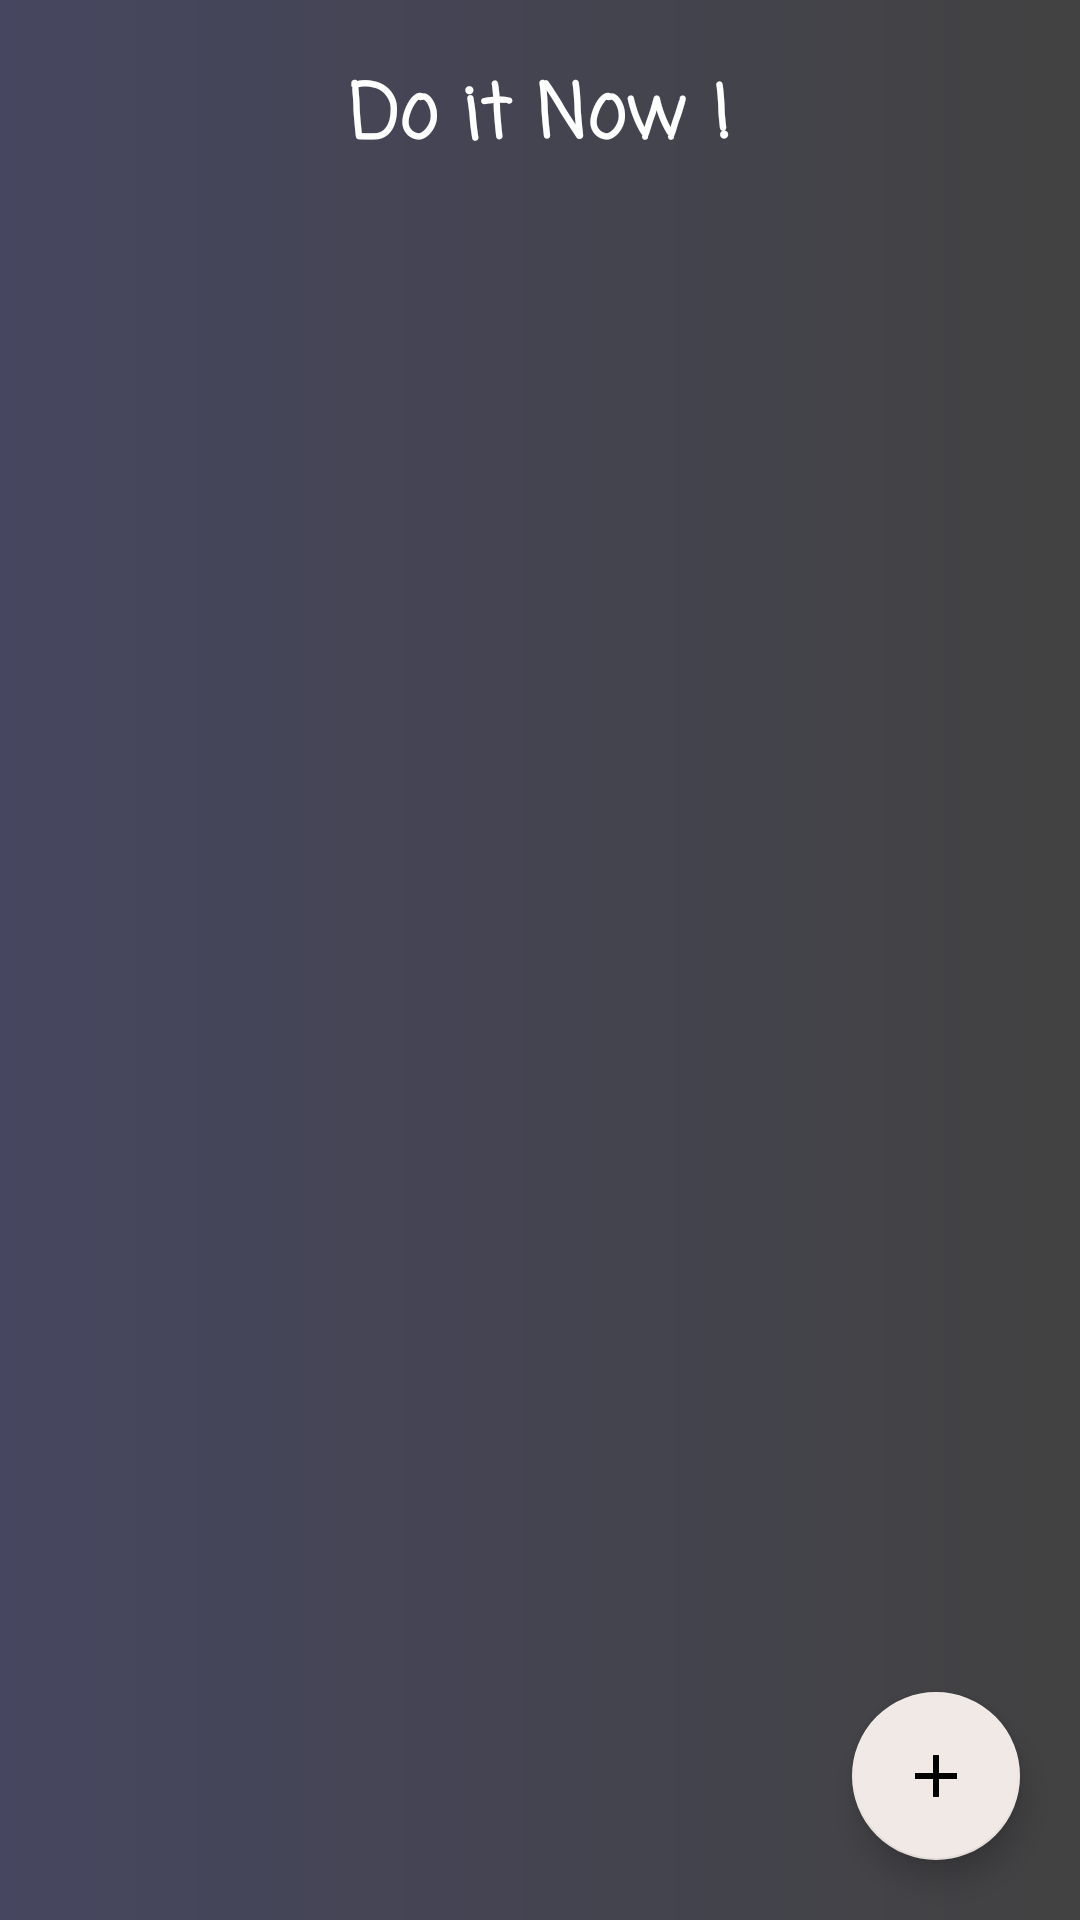

Write the Android layout XML for this screen, with the resource values it uses.
<!-- AndroidManifest.xml: application theme Theme.TodoFinal -->
<!-- res/layout/activity_home.xml -->
<?xml version="1.0" encoding="utf-8"?>
<LinearLayout xmlns:android="http://schemas.android.com/apk/res/android"
    xmlns:app="http://schemas.android.com/apk/res-auto"
    xmlns:tools="http://schemas.android.com/tools"
    android:layout_width="match_parent"
    android:layout_height="match_parent"
    tools:context=".HomeActivity"
    android:orientation="vertical"
    android:background="@drawable/background_design">

    <TextView
        android:layout_width="wrap_content"
        android:layout_height="wrap_content"
        android:fontFamily="casual"
        android:padding="20dp"
        android:layout_gravity="center"
        android:text="Do it Now !"
        android:gravity="center"
        android:textColor="@color/white"
        android:textSize="25sp"
        android:textStyle="bold"/>


    <androidx.coordinatorlayout.widget.CoordinatorLayout
        android:layout_width="match_parent"
        android:layout_height="match_parent">

        <androidx.recyclerview.widget.RecyclerView
            android:id="@+id/recyclerView"
            android:layout_width="match_parent"
            android:layout_height="match_parent" />

        <com.google.android.material.floatingactionbutton.FloatingActionButton
            android:id="@+id/fab"
            android:layout_width="wrap_content"
            android:layout_height="wrap_content"
            android:layout_gravity="bottom|end"
            android:layout_margin="20dp"
            android:backgroundTint="@color/light"
            app:backgroundTint="@color/light"

            android:src="@drawable/ic_baseline_add_24"/>

    </androidx.coordinatorlayout.widget.CoordinatorLayout>


</LinearLayout>
<!-- resources referenced by this layout -->
<resources>
  <color name="light">#F1E9E5</color>
  <color name="white">#FFFFFFFF</color>
  <!-- drawable background_design (drawable) -->
  <?xml version="1.0" encoding="utf-8"?>
  <shape xmlns:android="http://schemas.android.com/apk/res/android">
      <gradient
          android:endColor="@color/cardview_dark_background"
          android:startColor="@color/dark"/>
  </shape>
  <!-- drawable ic_baseline_add_24 (drawable) -->
  <vector android:height="24dp" android:tint="@color/light"
      android:viewportHeight="24" android:viewportWidth="24"
      android:width="24dp" xmlns:android="http://schemas.android.com/apk/res/android">
      <path android:fillColor="@android:color/white" android:pathData="M19,13h-6v6h-2v-6H5v-2h6V5h2v6h6v2z"/>
  </vector>
  <style name="Theme.TodoFinal" parent="Theme.MaterialComponents.DayNight.DarkActionBar">
          
          <item name="colorPrimary">@color/purple_500</item>
          <item name="colorPrimaryVariant">@color/purple_700</item>
          <item name="colorOnPrimary">@color/white</item>
          
          <item name="colorSecondary">@color/teal_200</item>
          <item name="colorSecondaryVariant">@color/teal_700</item>
          <item name="colorOnSecondary">@color/black</item>
          
          <item name="android:statusBarColor" tools:targetApi="l">?attr/colorPrimaryVariant</item>
          
      </style>
  <color name="dark">#464660</color>
  <color name="purple_500">#FF6200EE</color>
  <color name="purple_700">#FF3700B3</color>
  <color name="teal_200">#FF03DAC5</color>
  <color name="teal_700">#FF018786</color>
  <color name="black">#FF000000</color>
</resources>
